Image classification data set "data" (christian-rncl/DLSummer2018 on GitHub). Class labels (3): new folder, cabbage, lettuce.

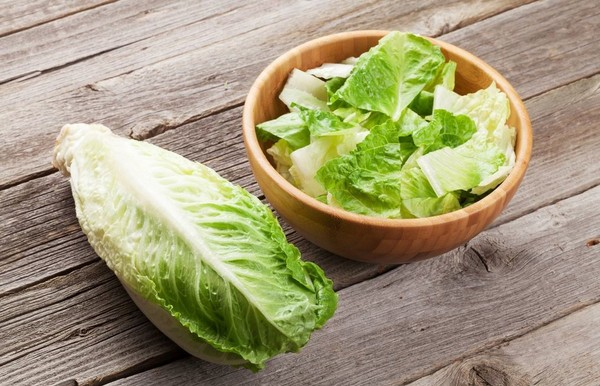
Label: lettuce

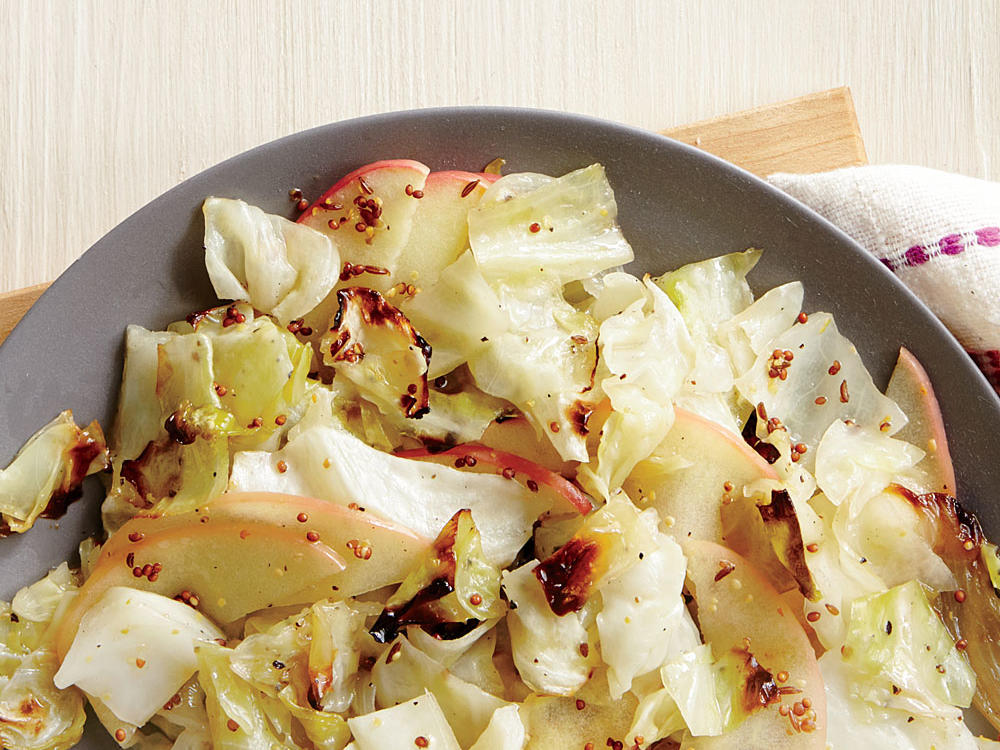
Label: cabbage

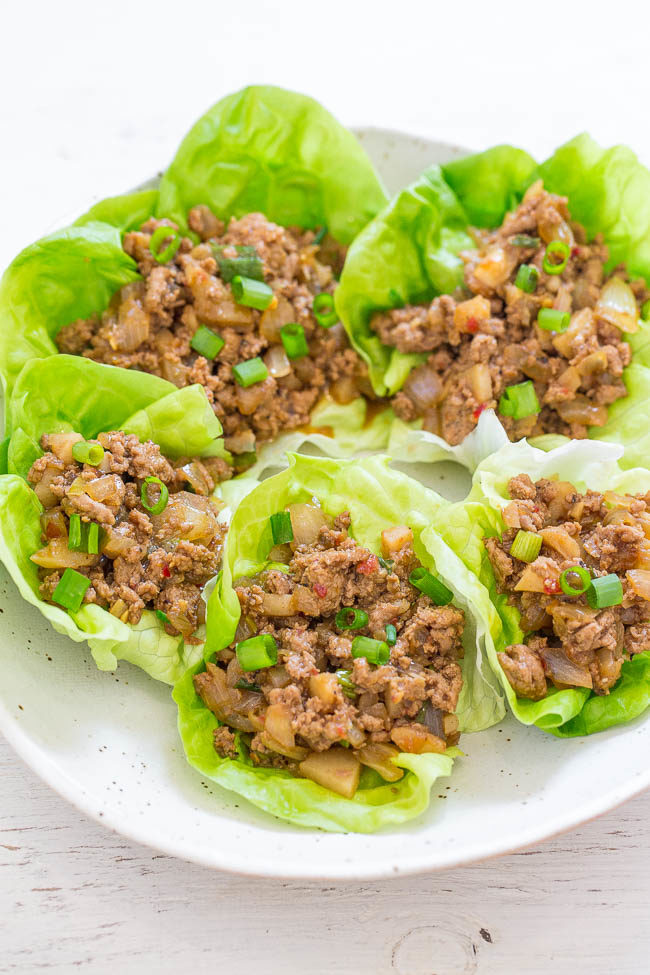
Label: lettuce

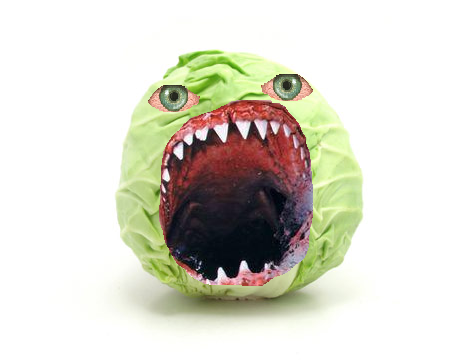
Label: cabbage

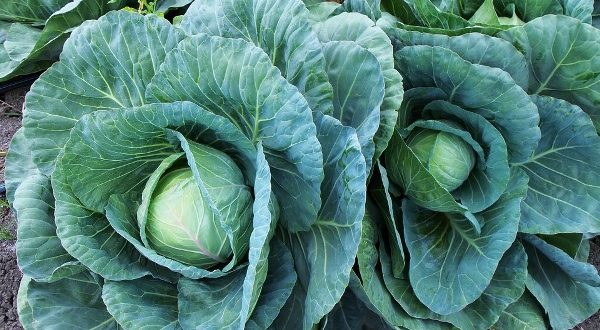
Label: cabbage

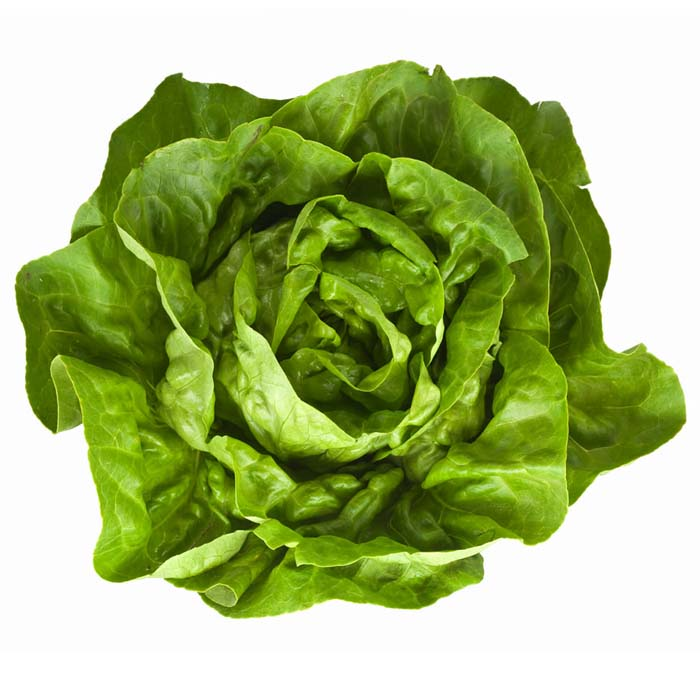
Label: lettuce
